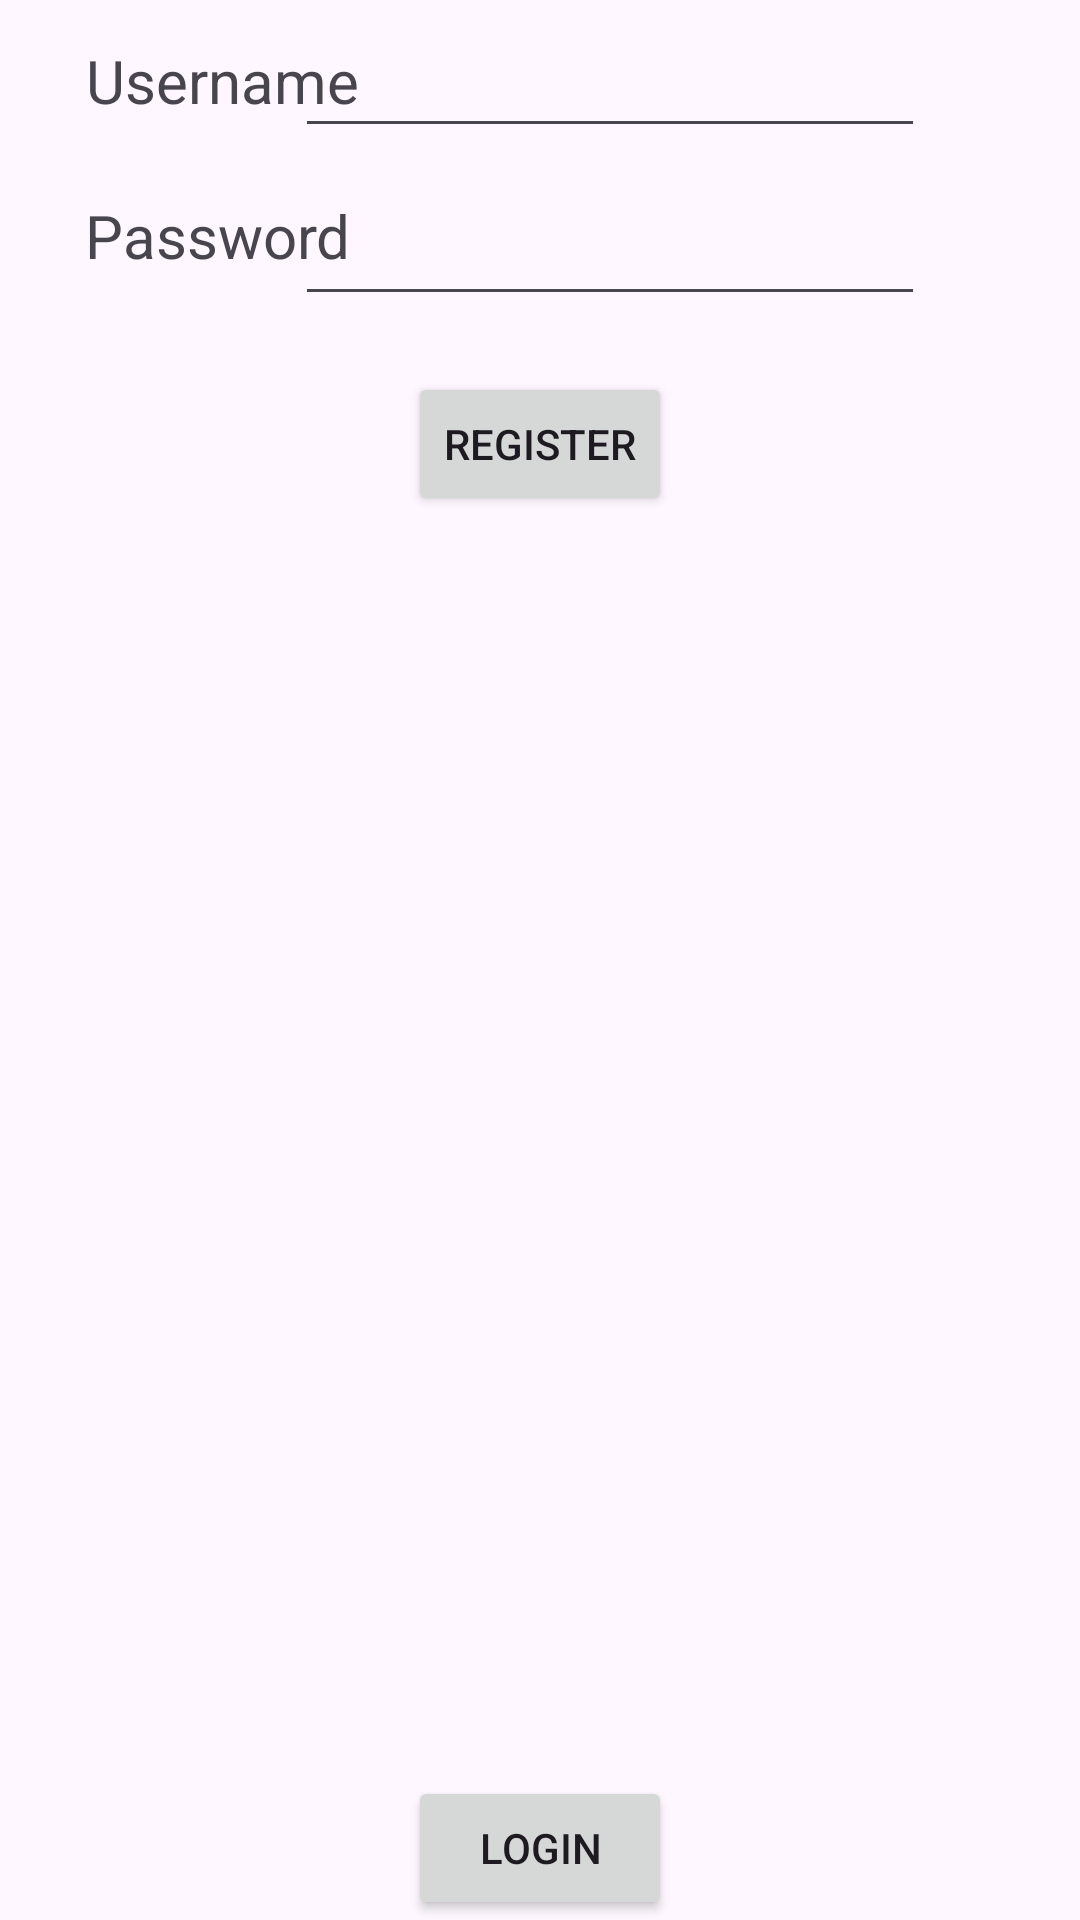

Reconstruct the res/layout file that produces this screen, plus the resources it refers to.
<!-- AndroidManifest.xml: application theme Theme.Compsci_app -->
<!-- res/layout/activity_register.xml -->
<?xml version="1.0" encoding="utf-8"?>
<androidx.constraintlayout.widget.ConstraintLayout xmlns:android="http://schemas.android.com/apk/res/android"
    xmlns:app="http://schemas.android.com/apk/res-auto"
    xmlns:tools="http://schemas.android.com/tools"
    android:layout_width="match_parent"
    android:layout_height="match_parent">

    <TextView
        android:id="@+id/regTextUser"
        android:layout_width="wrap_content"
        android:layout_height="wrap_content"
        android:text="Username"
        android:textSize="20sp"
        app:layout_constraintBottom_toBottomOf="parent"
        app:layout_constraintEnd_toEndOf="parent"
        app:layout_constraintHorizontal_bias="0.106"
        app:layout_constraintStart_toStartOf="parent"
        app:layout_constraintTop_toTopOf="parent"
        app:layout_constraintVertical_bias="0.022" />

    <EditText
        android:id="@+id/logUsername"
        android:layout_width="wrap_content"
        android:layout_height="wrap_content"
        android:layout_marginTop="8dp"
        android:ems="10"
        android:inputType="text|textPersonName"
        app:layout_constraintEnd_toEndOf="parent"
        app:layout_constraintHorizontal_bias="0.656"
        app:layout_constraintStart_toStartOf="parent"
        app:layout_constraintTop_toTopOf="parent" />

    <EditText
        android:id="@+id/logPassword"
        android:layout_width="wrap_content"
        android:layout_height="wrap_content"
        android:layout_marginTop="64dp"
        android:ems="10"
        android:inputType="text|textPassword"
        app:layout_constraintEnd_toEndOf="parent"
        app:layout_constraintHorizontal_bias="0.656"
        app:layout_constraintStart_toStartOf="parent"
        app:layout_constraintTop_toTopOf="parent" />

    <TextView
        android:id="@+id/regTextPass"
        android:layout_width="wrap_content"
        android:layout_height="wrap_content"
        android:text="Password"
        android:textSize="20sp"
        app:layout_constraintBottom_toBottomOf="parent"
        app:layout_constraintEnd_toEndOf="parent"
        app:layout_constraintHorizontal_bias="0.105"
        app:layout_constraintStart_toStartOf="parent"
        app:layout_constraintTop_toTopOf="parent"
        app:layout_constraintVertical_bias="0.106" />

    <Button
        android:id="@+id/tologinbutton"
        android:layout_width="wrap_content"
        android:layout_height="wrap_content"
        android:text="Login"
        app:layout_constraintBottom_toBottomOf="parent"
        app:layout_constraintEnd_toEndOf="parent"
        app:layout_constraintStart_toStartOf="parent" />

    <Button
        android:id="@+id/regRegisterButton"
        android:layout_width="wrap_content"
        android:layout_height="wrap_content"
        android:layout_marginTop="124dp"
        android:text="Register"
        app:layout_constraintEnd_toEndOf="parent"
        app:layout_constraintStart_toStartOf="parent"
        app:layout_constraintTop_toTopOf="parent" />

    <TextView
        android:id="@+id/regResponseText"
        android:layout_width="wrap_content"
        android:layout_height="wrap_content"
        android:layout_marginStart="16dp"
        android:layout_marginTop="180dp"
        android:visibility="gone"
        app:layout_constraintStart_toStartOf="parent"
        app:layout_constraintTop_toTopOf="parent" />

</androidx.constraintlayout.widget.ConstraintLayout>
<!-- resources referenced by this layout -->
<resources>
  <style name="Theme.Compsci_app" parent="Base.Theme.Compsci_app" />
  <style name="Base.Theme.Compsci_app" parent="Theme.Material3.DayNight.NoActionBar">
          
          
      </style>
</resources>
